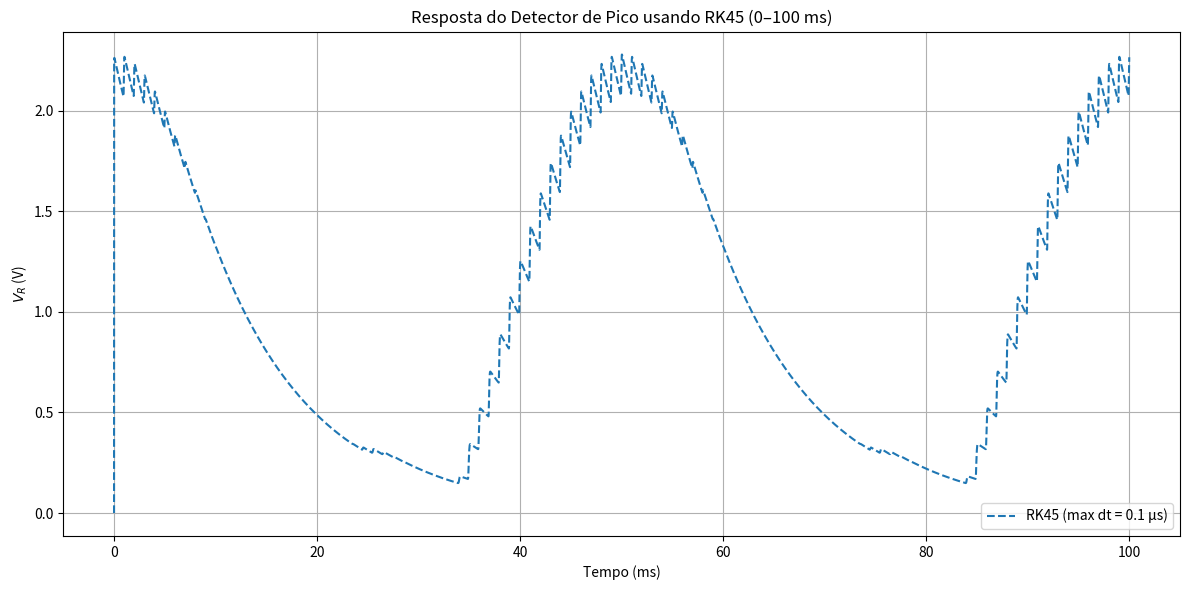

Write the Python code that produced this figure.
import numpy as np
import matplotlib.pyplot as plt
from scipy.integrate import solve_ivp

# Parâmetros do circuito
C1 = 0.1e-6    # Farads (0.1 µF)
R1 = 100e3     # Ohms (100 kΩ)
IS = 2.5e-8    # A (corrente de saturação do BAT54)
n = 1.08       # fator de idealidade
VT = 25e-3     # V (tensão térmica)

# Definindo o sinal de entrada
def Vin(t):
    return (1 + 1.5 * np.cos(2 * np.pi * 20 * t)) * np.cos(2 * np.pi * 1000 * t)

# Equação diferencial dV_R/dt
def dVdt(t, V):
    Vd = Vin(t) - V
    ID = IS * (np.exp(Vd / (n * VT)) - 1)
    return (ID - V / R1) / C1

# Parâmetros da simulação
t0 = 0.0
tf = 100e-3             # simular por 100 ms
dt = 1e-6             # passo de 0.1 µs
t = np.arange(t0, tf, dt)

# Método RK4 manual
def rk4(f, y0, t):
    y = np.zeros_like(t)
    y[0] = y0
    for i in range(len(t)-1):
        h = t[i+1] - t[i]
        k1 = f(t[i],       y[i])
        k2 = f(t[i] + h/2, y[i] + h/2 * k1)
        k3 = f(t[i] + h/2, y[i] + h/2 * k2)
        k4 = f(t[i] + h,   y[i] + h * k3)
        y[i+1] = y[i] + (h/6) * (k1 + 2*k2 + 2*k3 + k4)
    return y

y0 = 0.0
VR_rk4 = rk4(dVdt, y0, t)

# RK45 com passo máximo e tolerâncias
sol = solve_ivp(
    dVdt, [t0, tf], [y0],
    method='RK45',
    t_eval=t,
    max_step=dt,
    rtol=1e-6,
    atol=1e-8
)
VR_rk45 = sol.y[0]

# Plot
plt.figure(figsize=(12, 6))
plt.plot(t * 1e3, VR_rk45, '--', label='RK45 (max dt = 0.1 µs)')
plt.xlabel('Tempo (ms)')
plt.ylabel('$V_R$ (V)')
plt.title('Resposta do Detector de Pico usando RK45 (0–100 ms)')
plt.legend()
plt.grid(True)
plt.tight_layout()
plt.show()
